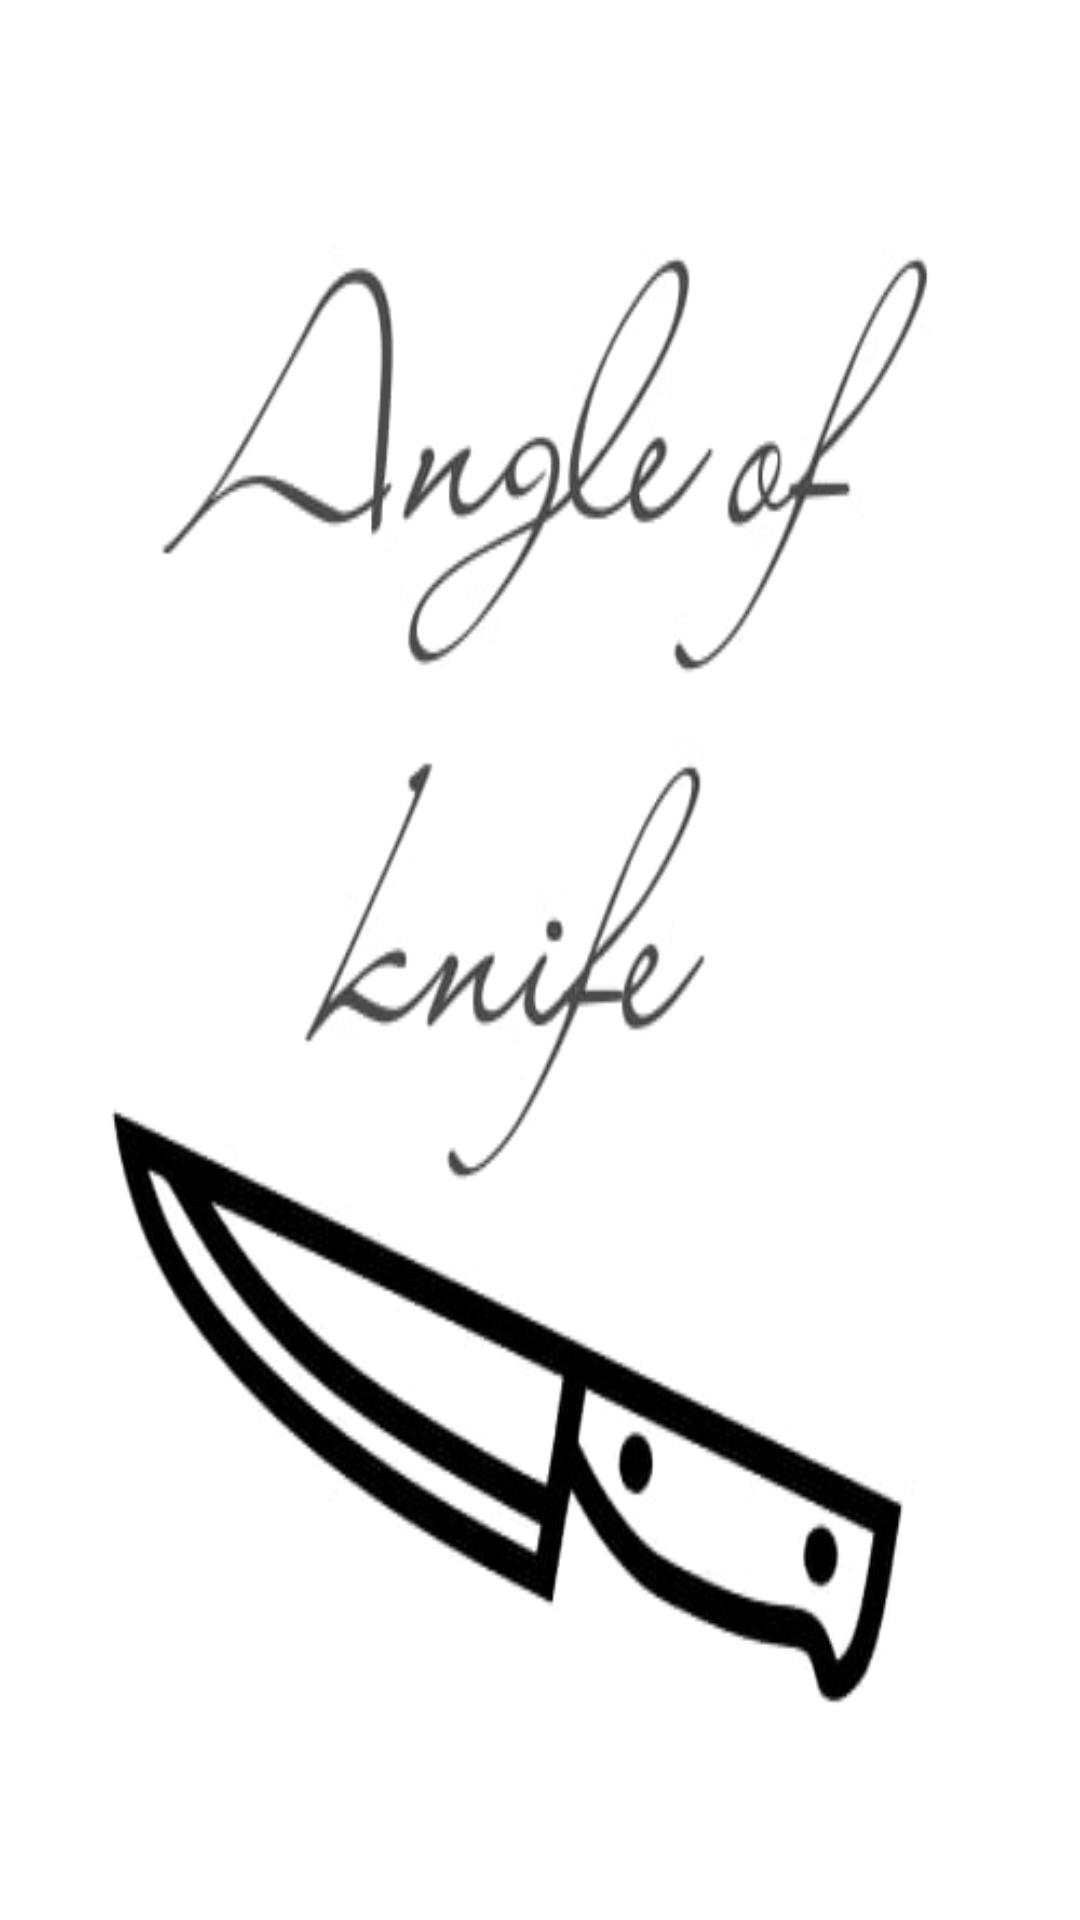

Reconstruct the res/layout file that produces this screen, plus the resources it refers to.
<!-- AndroidManifest.xml: application theme Theme.KnifeSharpening -->
<!-- res/layout/nav_header.xml -->
<FrameLayout xmlns:android="http://schemas.android.com/apk/res/android"
    android:layout_width="match_parent"
    android:layout_height="250dp"
    android:background="@drawable/ic_menu_title"
    android:theme="@style/ThemeOverlay.AppCompat.Dark" >
    <LinearLayout
        android:layout_width="wrap_content"
        android:layout_height="wrap_content"
        android:orientation="vertical"
        android:gravity="start"
        android:layout_margin="16dp" >
    </LinearLayout>

</FrameLayout>
<!-- resources referenced by this layout -->
<resources>
  <!-- drawable ic_menu_title: jpg bitmap (drawable, 16072 bytes) -->
  <style name="Theme.KnifeSharpening" parent="Theme.MaterialComponents.Light.NoActionBar">
          
          <item name="colorPrimary">@color/turquoise</item>
          <item name="colorPrimaryDark">@color/purple_700</item>
          <item name="colorAccent">@color/teal_200</item>
          
          <item name="materialButtonStyle">@style/ButtonColor</item>
          @style/Widget.MaterialComponents.Button
     </style>
  <color name="turquoise">#10ABCD</color>
  <color name="purple_700">#FF3700B3</color>
  <color name="teal_200">#FF03DAC5</color>
  <style name="ButtonColor" parent="Widget.MaterialComponents.Button">
          <item name="android:textColor">@color/white</item>
          <item name="android:fontFamily">sans-serif-medium</item>
          <item name="android:textSize">14sp</item>
          <item name="android:paddingStart">3sp</item>
          <item name="android:paddingEnd">3sp</item>
      </style>
  <color name="white">#FFFFFFFF</color>
</resources>
